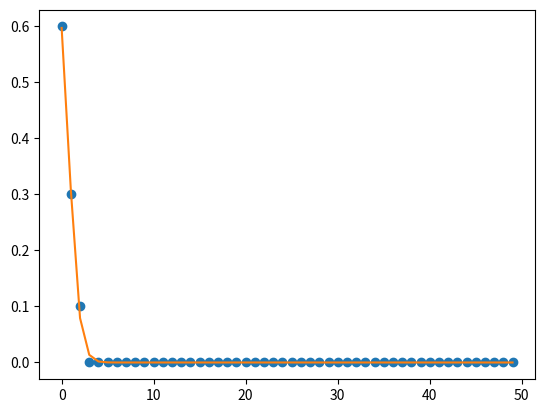
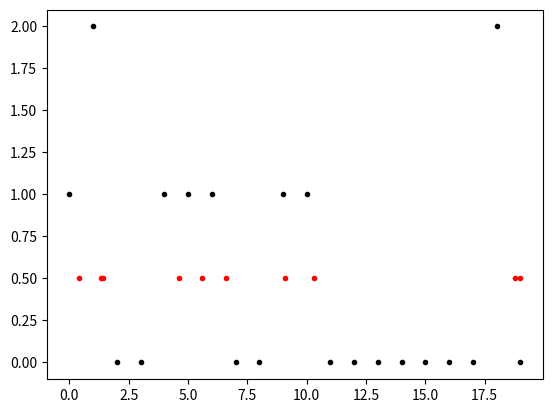

These charts were generated, in order, by the following Python code:
# -*- coding: utf-8 -*-
"""
Created on Fri Sep 15 11:56:45 2023

[redacted]
"""

import numpy as np
import matplotlib.pyplot as plt
import scipy as sp

def metaPoiss(x, mu, alpha):
    return ((alpha*mu)**(alpha*x))/sp.special.factorial(alpha*x) * np.exp(-mu*alpha)




x = np.arange(0, 20, 0.001)
alpha = .1
mu = 1


p1 = metaPoiss(x, mu, 1)
p2 = metaPoiss(x, mu, alpha)

p2 = np.abs(p2)

p1 = p1/np.sum(p1)
p2 = p2/np.sum(p2)
    
n = 10000
s1 = np.random.choice(x, n, p=p1)

s2 = np.random.choice(x, n, p=p2)

s3 = np.random.poisson(mu, n)

m1 = np.average(s1)
m2 = np.average(s2)

var1 = np.average(s1**2) - np.average(s1)**2
var2 = np.average(s2**2) - np.average(s2)**2


print(m1)
print(m2)

print(var1)
print(var2)

n1 = np.zeros(20)
n2 = np.zeros(20)
for i in range(20):
    n1[i] = np.sum(s1 == i)
    n2[i] = np.sum(s2 == i)


print(np.average(n1**2)/np.average(n1)**2)
print(np.average(n2**2)/np.average(n2)**2)

plt.close('all')

# plt.figure()
# plt.plot(x, metaPoiss(x, mu, 1))
# plt.plot(x, metaPoiss(x, mu, alpha))


# plt.hist(s1, bins=50, density=True, color='b', alpha=0.5)
# plt.hist(s2, bins= 50, density=True, color='r', alpha=0.5)
# plt.hist(s3, bins= 50, density=True, color='g', alpha=0.5)

print()

##################################
n = 20
dt = 1
# mu = .1

T = dt*n
Ntot = 10

clicks = np.random.rand(int(Ntot))*T
bins = np.arange(0,T, dt)

counts = np.zeros(50)

nt = np.zeros(n)

for i in range(len(bins)):
    t = bins[i]
    ind =np.sum(np.logical_and(clicks > t, clicks < t+dt))
    counts[ind] += 1

    nt[i] = ind

counts = counts/np.sum(counts)

x = np.arange(0,50,1)

plt.figure()
plt.plot(x, counts, 'o')

f = lambda xa,ma: metaPoiss(xa, ma, 1)

fit = sp.optimize.curve_fit(f, x, counts)

mu = fit[0][0]
plt.plot(x, metaPoiss(x, mu, 1))
print('mu: ', mu)


print(np.average(nt**2)/np.average(nt)**2)

plt.figure()
plt.plot(nt, 'k.')
plt.plot(clicks/dt, 0.5*np.ones(len(clicks)), 'r.')